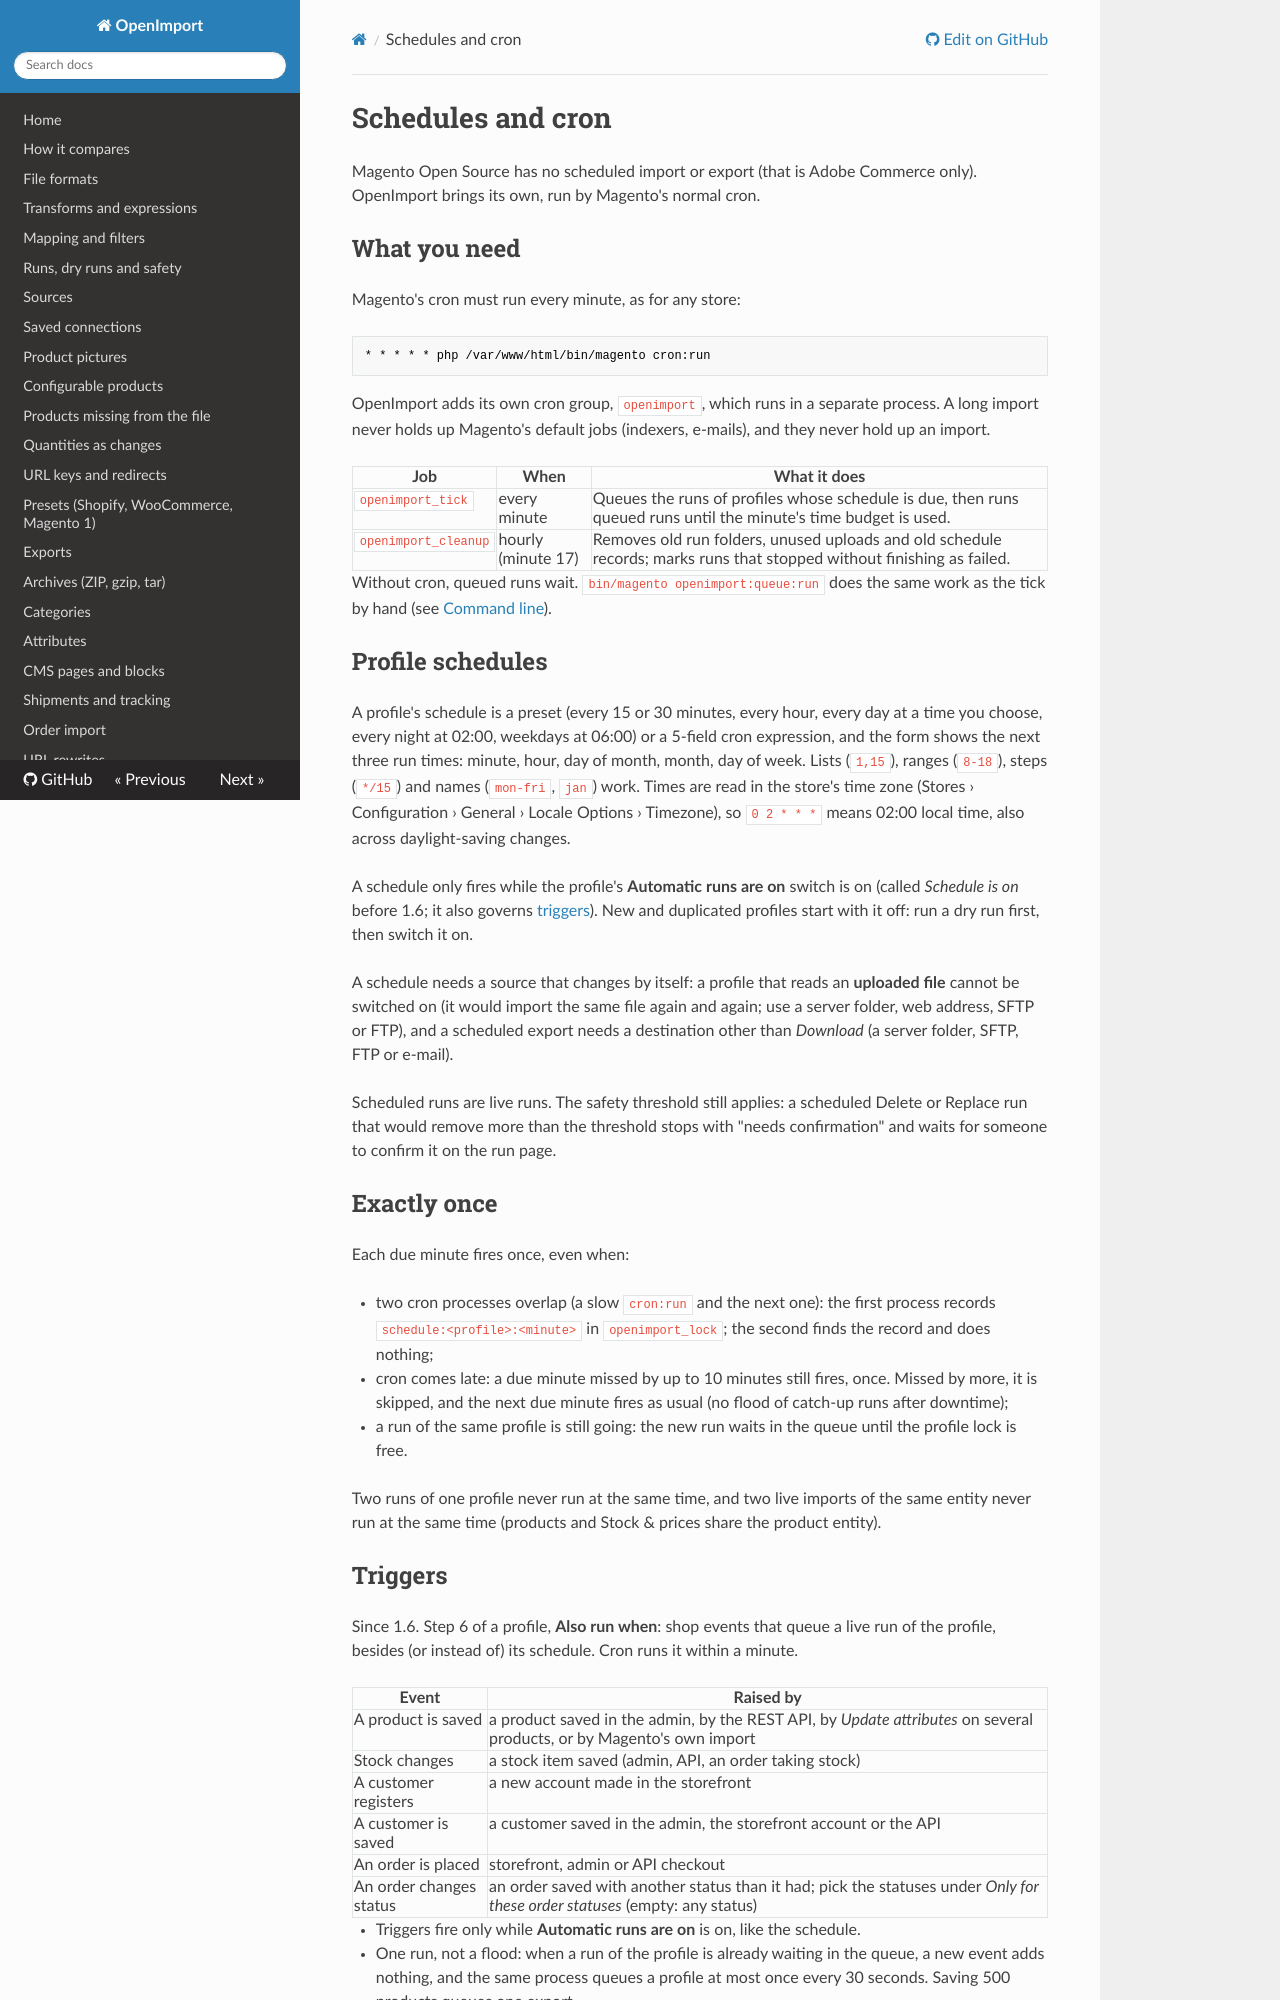

repository: iranimij/openimport · page: schedules/index.html · generator: mkdocs

# Schedules and cron

Magento Open Source has no scheduled import or export (that is Adobe Commerce only). OpenImport brings its own,
run by Magento's normal cron.

## What you need

Magento's cron must run every minute, as for any store:

```
* * * * * php /var/www/html/bin/magento cron:run
```

OpenImport adds its own cron group, `openimport`, which runs in a separate process. A long import never holds up
Magento's default jobs (indexers, e-mails), and they never hold up an import.

| Job | When | What it does |
|---|---|---|
| `openimport_tick` | every minute | Queues the runs of profiles whose schedule is due, then runs queued runs until the minute's time budget is used. |
| `openimport_cleanup` | hourly (minute 17) | Removes old run folders, unused uploads and old schedule records; marks runs that stopped without finishing as failed. |

Without cron, queued runs wait. `bin/magento openimport:queue:run` does the same work as the tick by hand
(see [Command line](cli.md)).

## Profile schedules

A profile's schedule is a preset (every 15 or 30 minutes, every hour, every day at a time you choose, every night
at 02:00, weekdays at 06:00) or a 5-field cron expression, and the form shows the next three run times: minute, hour, day of month, month, day of week. Lists (`1,15`), ranges (`8-18`), steps (`*/15`) and
names (`mon-fri`, `jan`) work. Times are read in the store's time zone (Stores › Configuration › General ›
Locale Options › Timezone), so `0 2 * * *` means 02:00 local time, also across daylight-saving changes.

A schedule only fires while the profile's **Automatic runs are on** switch is on (called *Schedule is on* before 1.6;
it also governs [triggers](#triggers)). New and duplicated profiles start with it off: run a dry run first, then
switch it on.

A schedule needs a source that changes by itself: a profile that reads an **uploaded file** cannot be switched on
(it would import the same file again and again; use a server folder, web address, SFTP or FTP), and a scheduled
export needs a destination other than *Download* (a server folder, SFTP, FTP or e-mail).

Scheduled runs are live runs. The safety threshold still applies: a scheduled Delete or Replace run that would
remove more than the threshold stops with "needs confirmation" and waits for someone to confirm it on the run page.

## Exactly once

Each due minute fires once, even when:

- two cron processes overlap (a slow `cron:run` and the next one): the first process records
  `schedule:<profile>:<minute>` in `openimport_lock`; the second finds the record and does nothing;
- cron comes late: a due minute missed by up to 10 minutes still fires, once. Missed by more, it is skipped, and the
  next due minute fires as usual (no flood of catch-up runs after downtime);
- a run of the same profile is still going: the new run waits in the queue until the profile lock is free.

Two runs of one profile never run at the same time, and two live imports of the same entity never run at the same
time (products and Stock & prices share the product entity).
